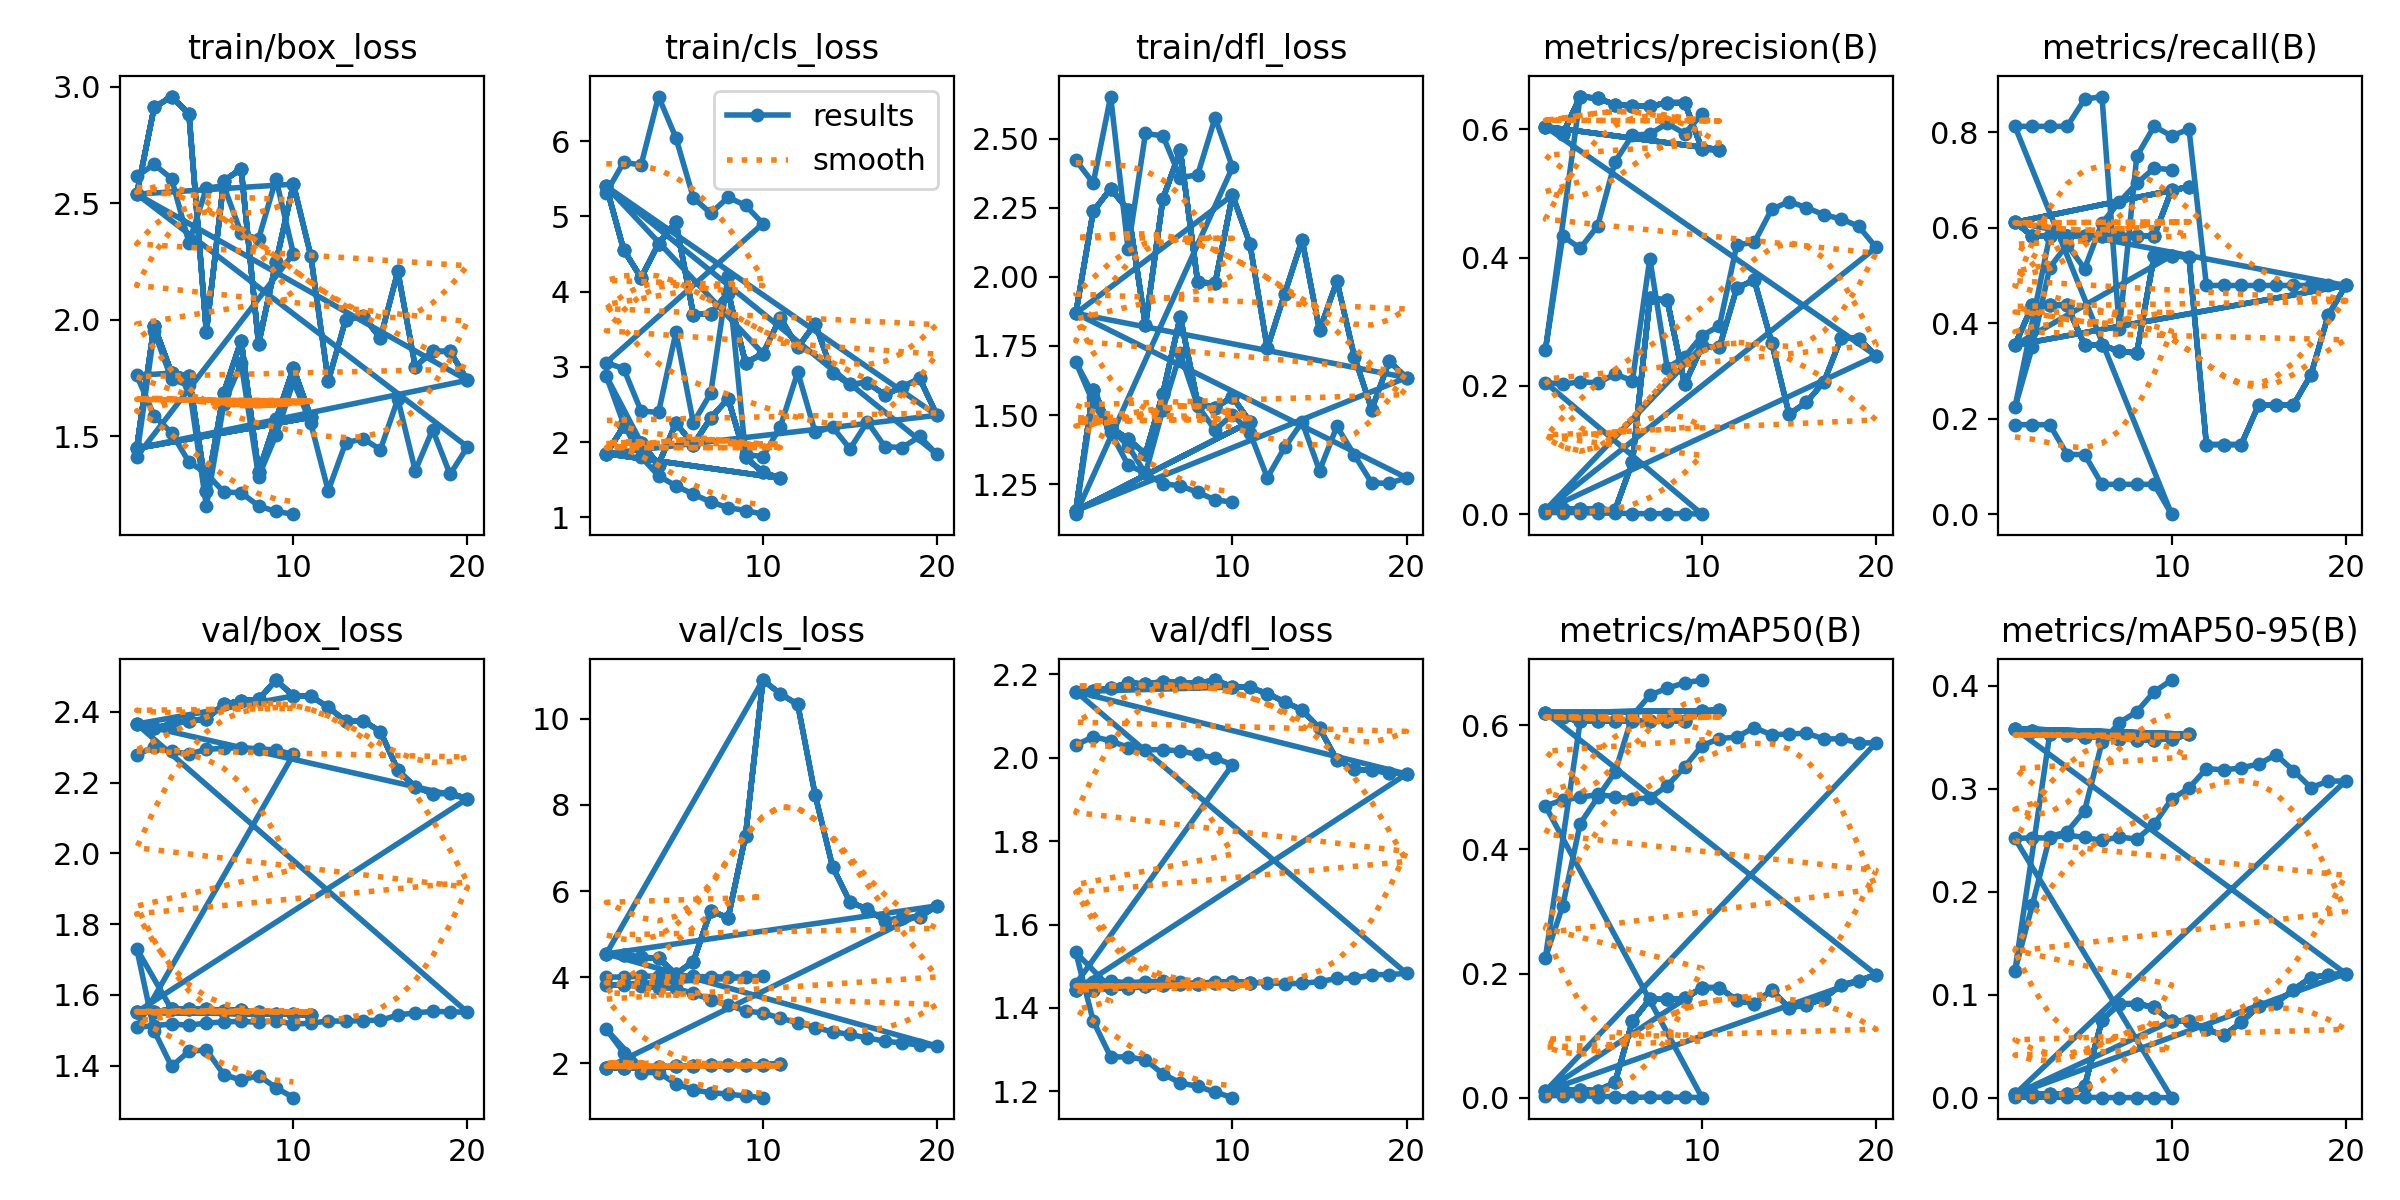

Values plotted in this chart, from the file beside it:
epoch, time, train/box_loss, train/cls_loss, train/dfl_loss, metrics/precision(B), metrics/recall(B), metrics/mAP50(B), metrics/mAP50-95(B), val/box_loss, val/cls_loss, val/dfl_loss, lr/pg0, lr/pg1, lr/pg2
1, 0.797, 2.616, 5.317, 2.421, 0.00254, 0.1875, 0.00326, 0.00033, 2.279, 3.997, 2.031, 0, 0, 0
2, 1.038, 2.667, 5.72, 2.339, 0.00252, 0.1875, 0.00329, 0.0004, 2.3, 4.002, 2.05, 1.30039e-05, 1.30039e-05, 1.30039e-05
3, 1.311, 2.606, 5.684, 2.652, 0.00256, 0.1875, 0.00334, 0.00041, 2.288, 4.019, 2.041, 2.34356e-05, 2.34356e-05, 2.34356e-05
4, 1.598, 2.331, 6.594, 2.102, 0.0017, 0.125, 0.0018, 0.00025, 2.281, 4.022, 2.025, 3.12951e-05, 3.12951e-05, 3.12951e-05
5, 1.821, 2.565, 6.046, 2.518, 0.0017, 0.125, 0.00185, 0.00026, 2.294, 4.01, 2.019, 3.65824e-05, 3.65824e-05, 3.65824e-05
6, 2.039, 2.576, 5.251, 2.51, 0.00085, 0.0625, 0.00073, 0.00015, 2.297, 4.013, 2.02, 3.92975e-05, 3.92975e-05, 3.92975e-05
7, 2.288, 2.371, 5.041, 2.359, 0.00085, 0.0625, 0.00073, 7e-05, 2.299, 4.005, 2.016, 3.94404e-05, 3.94404e-05, 3.94404e-05
8, 2.598, 2.347, 5.255, 2.369, 0.00085, 0.0625, 0.00073, 7e-05, 2.295, 4.001, 2.008, 3.70111e-05, 3.70111e-05, 3.70111e-05
9, 2.91, 2.605, 5.146, 2.575, 0.00085, 0.0625, 0.00071, 7e-05, 2.292, 4.003, 1.999, 3.20096e-05, 3.20096e-05, 3.20096e-05
10, 3.253, 2.284, 4.906, 2.396, 0, 0, 0, 0, 2.279, 4.013, 1.983, 2.44359e-05, 2.44359e-05, 2.44359e-05
1, 0.3637, 1.412, 3.057, 1.142, 0.2052, 0.8125, 0.4702, 0.2515, 1.508, 3.808, 1.458, 0, 0, 0
2, 0.6427, 1.95, 2.976, 1.565, 0.2027, 0.8125, 0.4796, 0.2522, 1.513, 3.824, 1.462, 1.36469e-05, 1.36469e-05, 1.36469e-05
3, 0.9059, 1.744, 2.415, 1.453, 0.2064, 0.8125, 0.4837, 0.252, 1.517, 3.785, 1.464, 2.60078e-05, 2.60078e-05, 2.60078e-05
4, 1.147, 1.718, 2.395, 1.389, 0.2047, 0.8125, 0.4885, 0.2549, 1.514, 3.753, 1.46, 3.70825e-05, 3.70825e-05, 3.70825e-05
5, 1.436, 1.2, 3.459, 1.289, 0.2182, 0.8693, 0.4849, 0.2525, 1.52, 3.735, 1.463, 4.68712e-05, 4.68712e-05, 4.68712e-05
6, 1.683, 1.638, 2.258, 1.52, 0.2082, 0.875, 0.4812, 0.2496, 1.523, 3.621, 1.464, 5.53737e-05, 5.53737e-05, 5.53737e-05
7, 1.995, 1.813, 2.651, 1.723, 0.3982, 0.3871, 0.4829, 0.253, 1.525, 3.473, 1.461, 6.25902e-05, 6.25902e-05, 6.25902e-05
8, 2.307, 1.327, 4.207, 1.533, 0.2279, 0.75, 0.5024, 0.2509, 1.522, 3.352, 1.459, 6.85205e-05, 6.85205e-05, 6.85205e-05
9, 2.62, 1.504, 1.838, 1.446, 0.2451, 0.8125, 0.5331, 0.2654, 1.526, 3.21, 1.463, 7.31648e-05, 7.31648e-05, 7.31648e-05
10, 3.025, 1.736, 1.808, 1.502, 0.2783, 0.7925, 0.5673, 0.2897, 1.517, 3.166, 1.458, 7.6523e-05, 7.6523e-05, 7.6523e-05
11, 3.82, 1.555, 2.208, 1.437, 0.2937, 0.8067, 0.5784, 0.3004, 1.52, 3.044, 1.46, 7.8595e-05, 7.8595e-05, 7.8595e-05
12, 4.415, 1.266, 2.932, 1.274, 0.42, 0.4792, 0.581, 0.3195, 1.526, 2.939, 1.461, 7.93809e-05, 7.93809e-05, 7.93809e-05
13, 4.805, 1.471, 2.132, 1.384, 0.4235, 0.4792, 0.5963, 0.3181, 1.525, 2.826, 1.458, 7.88808e-05, 7.88808e-05, 7.88808e-05
14, 5.192, 1.489, 2.201, 1.475, 0.4753, 0.4792, 0.5845, 0.32, 1.527, 2.727, 1.459, 7.70946e-05, 7.70946e-05, 7.70946e-05
15, 5.56, 1.443, 1.912, 1.299, 0.4873, 0.4792, 0.586, 0.3238, 1.528, 2.665, 1.463, 7.40222e-05, 7.40222e-05, 7.40222e-05
16, 5.962, 1.659, 2.272, 1.459, 0.4779, 0.4792, 0.5871, 0.3328, 1.543, 2.582, 1.471, 6.96637e-05, 6.96637e-05, 6.96637e-05
17, 6.344, 1.352, 1.942, 1.356, 0.4667, 0.4792, 0.578, 0.3174, 1.549, 2.511, 1.471, 6.40192e-05, 6.40192e-05, 6.40192e-05
18, 6.658, 1.528, 1.928, 1.255, 0.4602, 0.4792, 0.5781, 0.3009, 1.553, 2.465, 1.48, 5.70886e-05, 5.70886e-05, 5.70886e-05
19, 6.968, 1.336, 2.076, 1.253, 0.4487, 0.4792, 0.5716, 0.3071, 1.552, 2.42, 1.48, 4.88718e-05, 4.88718e-05, 4.88718e-05
20, 7.278, 1.454, 1.839, 1.273, 0.4158, 0.4792, 0.5716, 0.3075, 1.551, 2.397, 1.483, 3.9369e-05, 3.9369e-05, 3.9369e-05
1, 0.4297, 2.54, 5.4, 1.868, 0.00633, 0.3542, 0.01042, 0.00328, 2.365, 4.538, 2.159, 0, 0, 0
2, 0.6907, 2.912, 4.556, 2.237, 0.00779, 0.4375, 0.01262, 0.00343, 2.353, 4.502, 2.16, 1.36469e-05, 1.36469e-05, 1.36469e-05
3, 0.9642, 2.959, 4.185, 2.319, 0.00784, 0.4375, 0.01246, 0.00337, 2.366, 4.462, 2.168, 2.60078e-05, 2.60078e-05, 2.60078e-05
4, 1.175, 2.884, 4.639, 2.242, 0.00783, 0.4375, 0.01107, 0.00322, 2.375, 4.435, 2.18, 3.70825e-05, 3.70825e-05, 3.70825e-05
5, 1.431, 1.948, 4.928, 1.826, 0.0063, 0.3542, 0.02454, 0.01094, 2.38, 4.075, 2.177, 4.68712e-05, 4.68712e-05, 4.68712e-05
6, 1.824, 2.597, 3.697, 2.282, 0.08145, 0.3542, 0.1231, 0.07528, 2.421, 4.358, 2.183, 5.53737e-05, 5.53737e-05, 5.53737e-05
7, 2.22, 2.648, 3.708, 2.457, 0.3365, 0.3414, 0.1586, 0.09116, 2.431, 5.542, 2.18, 6.25902e-05, 6.25902e-05, 6.25902e-05
8, 2.607, 1.896, 3.988, 1.981, 0.3336, 0.3374, 0.1586, 0.09127, 2.435, 5.376, 2.178, 6.85205e-05, 6.85205e-05, 6.85205e-05
9, 2.994, 2.246, 3.054, 1.976, 0.2026, 0.5417, 0.1598, 0.08754, 2.49, 7.289, 2.187, 7.31648e-05, 7.31648e-05, 7.31648e-05
10, 3.316, 2.582, 3.178, 2.295, 0.2617, 0.5417, 0.1774, 0.07447, 2.445, 10.9, 2.17, 7.6523e-05, 7.6523e-05, 7.6523e-05
1, 0.3897, 2.54, 5.4, 1.868, 0.00633, 0.3542, 0.01042, 0.00328, 2.365, 4.538, 2.159, 0, 0, 0
2, 0.7144, 2.912, 4.556, 2.237, 0.00779, 0.4375, 0.01262, 0.00343, 2.353, 4.502, 2.16, 1.36469e-05, 1.36469e-05, 1.36469e-05
3, 0.984, 2.959, 4.185, 2.319, 0.00784, 0.4375, 0.01246, 0.00337, 2.366, 4.462, 2.168, 2.60078e-05, 2.60078e-05, 2.60078e-05
4, 1.191, 2.884, 4.639, 2.242, 0.00783, 0.4375, 0.01107, 0.00322, 2.375, 4.435, 2.18, 3.70825e-05, 3.70825e-05, 3.70825e-05
5, 1.425, 1.948, 4.928, 1.826, 0.0063, 0.3542, 0.02454, 0.01094, 2.38, 4.075, 2.177, 4.68712e-05, 4.68712e-05, 4.68712e-05
6, 1.837, 2.597, 3.697, 2.282, 0.08145, 0.3542, 0.1231, 0.07528, 2.421, 4.358, 2.183, 5.53737e-05, 5.53737e-05, 5.53737e-05
7, 2.244, 2.648, 3.708, 2.457, 0.3365, 0.3414, 0.1586, 0.09116, 2.431, 5.542, 2.18, 6.25902e-05, 6.25902e-05, 6.25902e-05
8, 2.672, 1.896, 3.988, 1.981, 0.3336, 0.3374, 0.1586, 0.09127, 2.435, 5.376, 2.178, 6.85205e-05, 6.85205e-05, 6.85205e-05
9, 3.064, 2.246, 3.054, 1.976, 0.2026, 0.5417, 0.1598, 0.08754, 2.49, 7.289, 2.187, 7.31648e-05, 7.31648e-05, 7.31648e-05
10, 3.389, 2.582, 3.178, 2.295, 0.2617, 0.5417, 0.1774, 0.07447, 2.445, 10.9, 2.17, 7.6523e-05, 7.6523e-05, 7.6523e-05
11, 4.249, 2.275, 3.656, 2.12, 0.2604, 0.5385, 0.1774, 0.07444, 2.444, 10.58, 2.169, 7.8595e-05, 7.8595e-05, 7.8595e-05
12, 4.618, 1.736, 3.259, 1.741, 0.3529, 0.1458, 0.1567, 0.06621, 2.413, 10.34, 2.154, 7.93809e-05, 7.93809e-05, 7.93809e-05
13, 5.117, 1.999, 3.577, 1.94, 0.3649, 0.1458, 0.1515, 0.06045, 2.374, 8.23, 2.134, 7.88808e-05, 7.88808e-05, 7.88808e-05
14, 5.438, 2.014, 2.92, 2.134, 0.2675, 0.1458, 0.1733, 0.07302, 2.375, 6.565, 2.115, 7.70946e-05, 7.70946e-05, 7.70946e-05
15, 5.749, 1.921, 2.769, 1.806, 0.1558, 0.2292, 0.1448, 0.08918, 2.344, 5.742, 2.071, 7.40222e-05, 7.40222e-05, 7.40222e-05
16, 6.067, 2.208, 2.792, 1.984, 0.1745, 0.2292, 0.1497, 0.09174, 2.235, 5.58, 1.995, 6.96637e-05, 6.96637e-05, 6.96637e-05
17, 6.367, 1.798, 2.628, 1.712, 0.2063, 0.2292, 0.1596, 0.1049, 2.188, 5.308, 1.972, 6.40192e-05, 6.40192e-05, 6.40192e-05
18, 6.757, 1.864, 2.734, 1.52, 0.2753, 0.2917, 0.1817, 0.1166, 2.169, 5.374, 1.97, 5.70886e-05, 5.70886e-05, 5.70886e-05
19, 7.159, 1.864, 2.847, 1.695, 0.2737, 0.4167, 0.1882, 0.119, 2.169, 5.395, 1.965, 4.88718e-05, 4.88718e-05, 4.88718e-05
20, 7.546, 1.74, 2.358, 1.636, 0.2469, 0.4792, 0.1982, 0.1204, 2.155, 5.654, 1.961, 3.9369e-05, 3.9369e-05, 3.9369e-05
... 66 more rows
